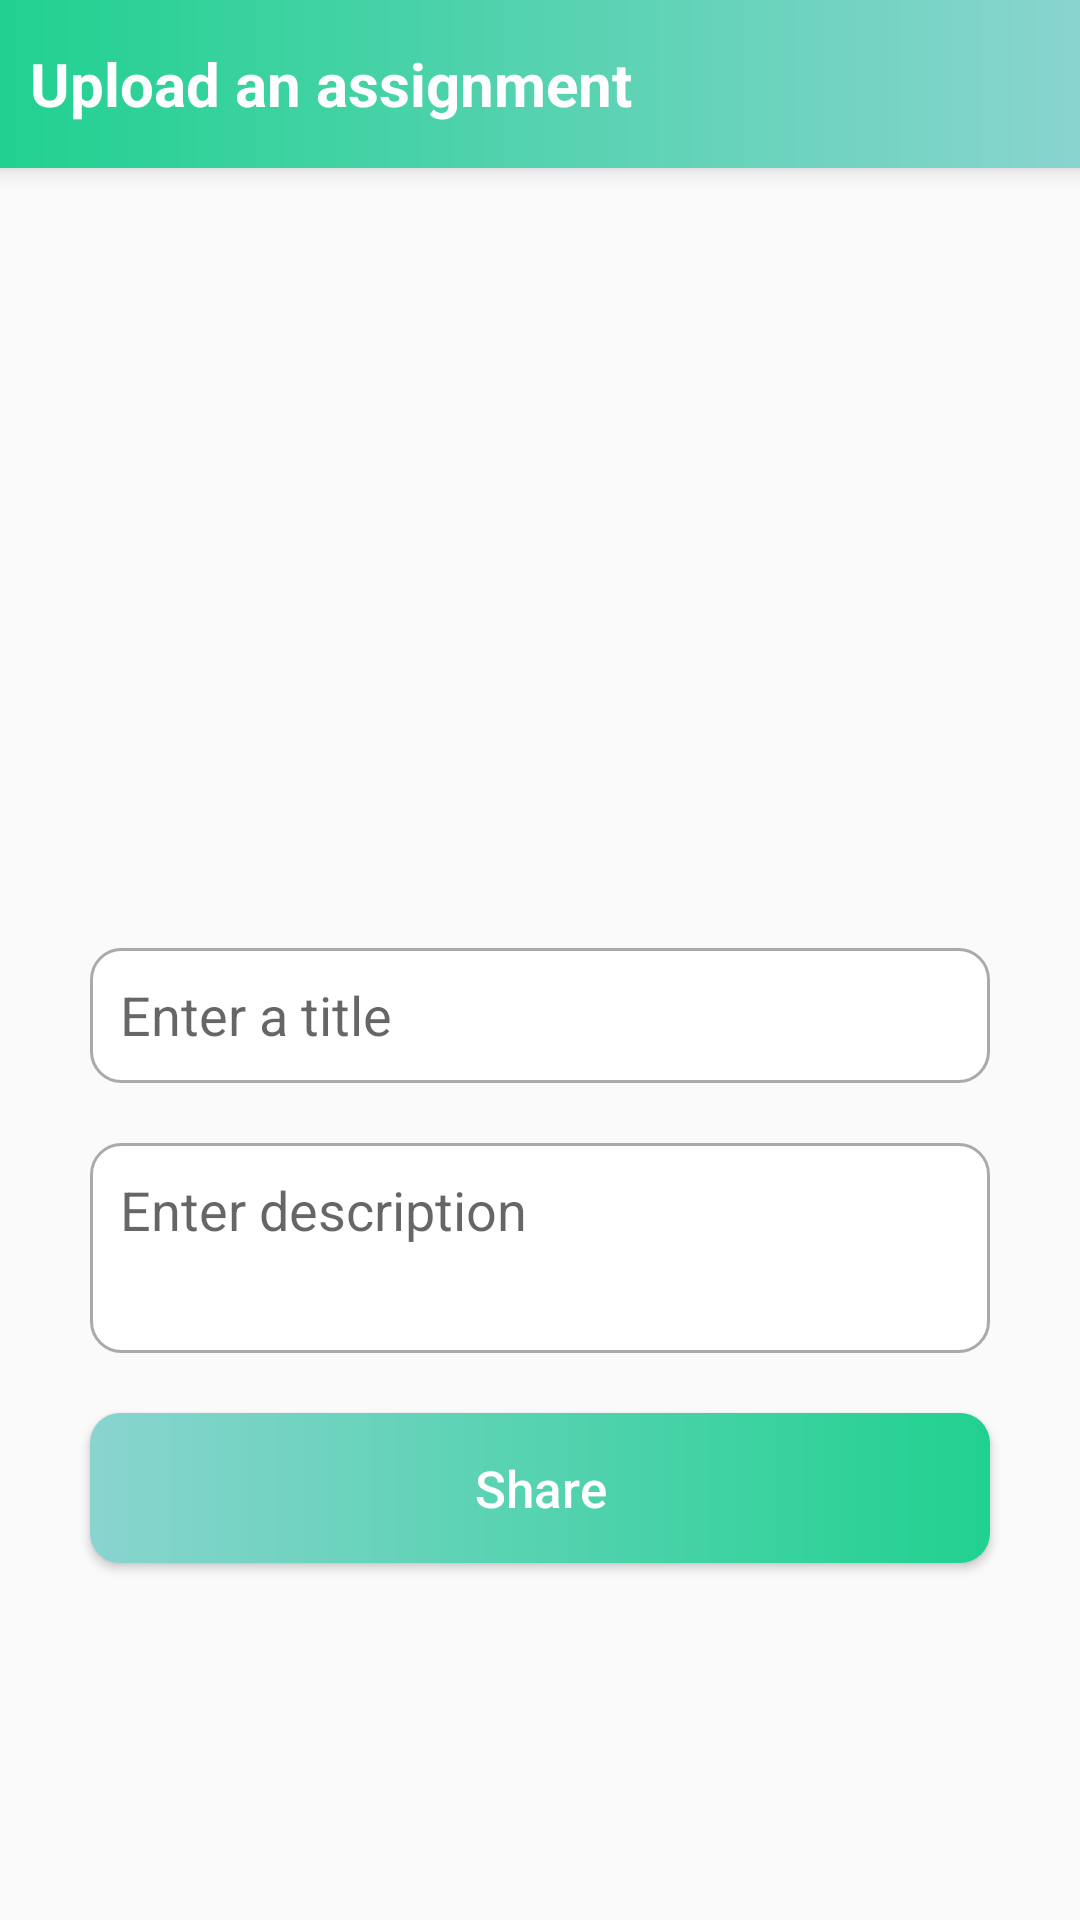

This screen was rendered from an Android layout file. Write that file and the resources it references.
<!-- AndroidManifest.xml: application theme AppTheme -->
<!-- res/layout/activity_upload_assignment.xml -->
<?xml version="1.0" encoding="utf-8"?>
<RelativeLayout xmlns:android="http://schemas.android.com/apk/res/android"
    xmlns:app="http://schemas.android.com/apk/res-auto"
    xmlns:tools="http://schemas.android.com/tools"
    android:layout_width="match_parent"
    android:layout_height="match_parent"
    tools:context=".UploadAssignmentActivity">


    <androidx.appcompat.widget.Toolbar
        android:id="@+id/uploadAssignmentToolBar"
        android:layout_width="match_parent"
        android:layout_height="?actionBarSize"
        android:background="@drawable/custom_gradient_alternate"
        android:elevation="5dp"
        android:theme="@style/Base.ThemeOverlay.AppCompat.Dark.ActionBar"
        app:contentInsetLeft="0dp"
        app:contentInsetStart="0dp"
        app:contentInsetStartWithNavigation="0dp"
        app:popupTheme="@style/MenuStyle">

    <TextView
        android:layout_width="wrap_content"
        android:layout_height="wrap_content"
        android:id="@+id/userNameTextView"
        android:textSize="20sp"
        android:text="Upload an assignment"
        android:layout_marginLeft="10dp"
        android:textColor="#fff"
        android:textStyle="bold" />
    </androidx.appcompat.widget.Toolbar>


        <ImageView
            android:layout_width="300dp"
            android:layout_height="220dp"
            android:layout_below="@+id/uploadAssignmentToolBar"
            android:id="@+id/attachImageView"
            android:layout_marginTop="20dp"
            android:src="@drawable/noimage"
            android:layout_centerHorizontal="true"
            android:scaleType="centerCrop"
            />


        <EditText
            android:id="@+id/titleEditText"
            android:layout_width="300dp"
            android:layout_height="45dp"
            android:layout_below="@id/attachImageView"
            android:layout_centerHorizontal="true"
            android:layout_marginTop="20dp"
            android:background="@drawable/custom_input_rectangle"
            android:ems="10"
            android:gravity="top"
            android:hint="Enter a title"
            android:inputType="textMultiLine"
            android:padding="10dp"
            android:textCursorDrawable="@drawable/custom_cursor" />

        <EditText
            android:id="@+id/descriptionEditText"
            android:layout_width="300dp"
            android:layout_height="70dp"
            android:layout_below="@id/titleEditText"
            android:layout_centerHorizontal="true"
            android:layout_marginTop="20dp"
            android:background="@drawable/custom_input_rectangle"
            android:ems="10"
            android:gravity="top"
            android:hint="Enter description"
            android:inputType="textMultiLine"
            android:maxLength="50"
            android:maxLines="2"
            android:padding="10dp"
            android:textCursorDrawable="@drawable/custom_cursor" />



        <Button
            android:layout_width="300dp"
            android:layout_height="50dp"
            android:layout_below="@+id/descriptionEditText"
            android:layout_marginTop="20dp"
            android:id="@+id/attachShareButton"
            android:layout_centerHorizontal="true"
            android:background="@drawable/custom_login_button"
            android:text="Share"
            android:textAllCaps="false"
            android:textColor="@android:color/white"
            android:textSize="17sp"
            />

        <TextView
            android:layout_width="300dp"
            android:layout_height="wrap_content"
            android:id="@+id/noteTextView"
            android:layout_below="@+id/attachShareButton"
            android:layout_marginTop="8dp"
            android:layout_centerHorizontal="true"
            android:textAlignment="center"
            />






</RelativeLayout>
<!-- resources referenced by this layout -->
<resources>
  <!-- drawable custom_cursor (drawable) -->
  <?xml version="1.0" encoding="utf-8"?>
  <shape xmlns:android="http://schemas.android.com/apk/res/android">
      <size android:height="10dp"
          android:width="2dp"/>
      <gradient
          android:startColor="#89D4CF"
          android:endColor="#21D190"
          android:type="linear"/>
  </shape>
  <!-- drawable custom_gradient_alternate (drawable) -->
  <?xml version="1.0" encoding="utf-8"?>
  <shape android:shape="rectangle"
      xmlns:android="http://schemas.android.com/apk/res/android">
      <gradient
          android:startColor="#21D190"
          android:endColor="#89D4CF"
          android:startX="0"
          android:startY="0"
          android:endX="100"
          android:endY="100"
          android:type="linear"/>
  </shape>
  <!-- drawable custom_input_rectangle (drawable) -->
  <?xml version="1.0" encoding="utf-8"?>
  <selector xmlns:android="http://schemas.android.com/apk/res/android">
      <item android:state_enabled="true"
          android:state_focused="true">
          <shape android:shape="rectangle">
              <solid android:color="@android:color/white"/>
              <corners android:radius="10dp"/>
              <stroke android:color="#FF84D4CC" android:width="1dp"/>
          </shape>
      </item>
      <item android:state_enabled="true">
          <shape android:shape="rectangle">
              <solid android:color="@android:color/white"/>
              <corners android:radius="10dp"/>
              <stroke android:color="@android:color/darker_gray" android:width="1dp"/>
          </shape>
      </item>
  </selector>
  <!-- drawable custom_login_button (drawable) -->
  <?xml version="1.0" encoding="utf-8"?>
  <shape xmlns:android="http://schemas.android.com/apk/res/android"
      android:shape="rectangle">
      <gradient
          android:startColor="#89D4CF"
          android:endColor="#21D190"/>
      <corners android:radius="10dp"/>
  </shape>
  <style name="MenuStyle" parent="Theme.AppCompat.Light">
          <item name="android:background">@android:color/white</item>
      </style>
  <style name="AppTheme" parent="Theme.AppCompat.Light.NoActionBar">
          
          <item name="colorPrimary">@color/colorPrimary</item>
          <item name="colorPrimaryDark">@color/colorPrimaryDark</item>
          <item name="colorAccent">@color/colorPrimary</item>
      </style>
  <color name="colorPrimary">#89D4CF</color>
  <color name="colorPrimaryDark">#89D4CF</color>
</resources>
